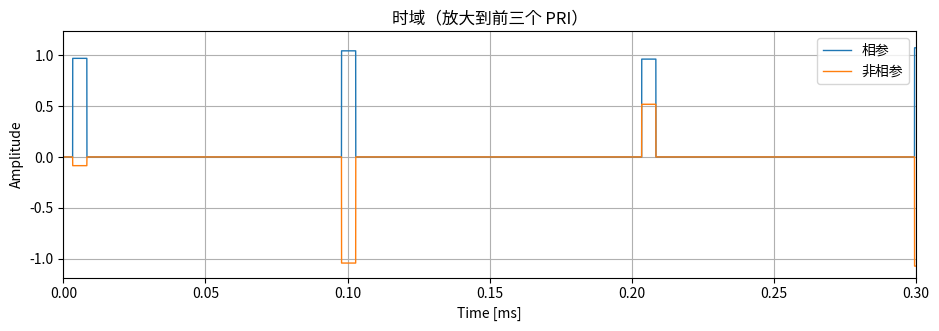
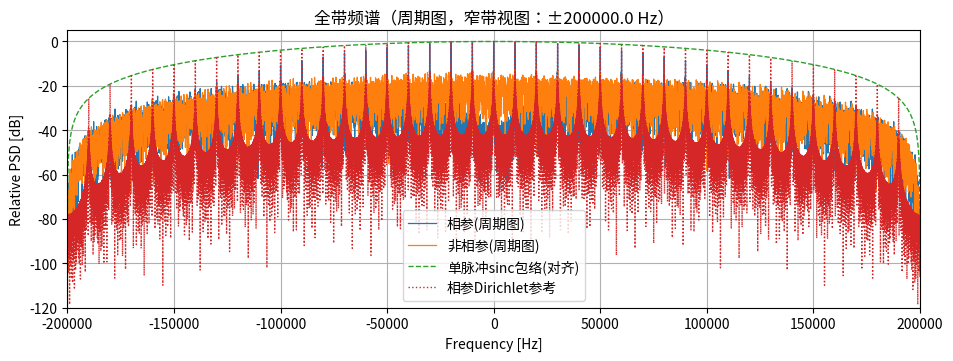
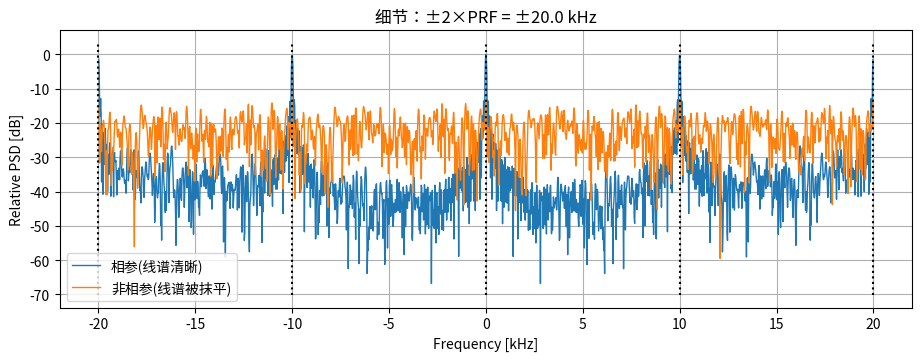
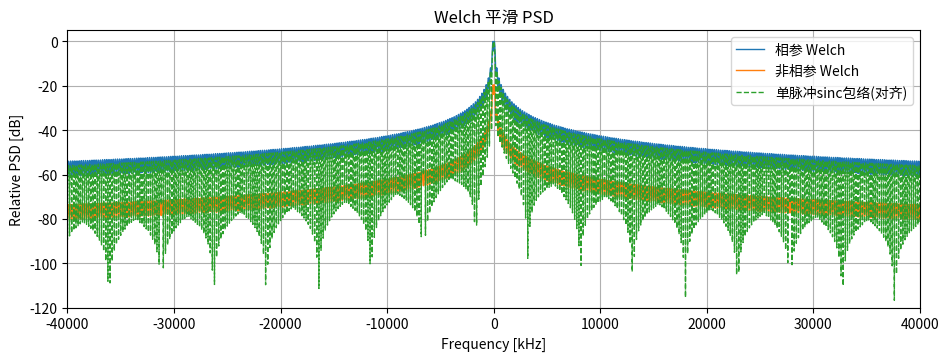

Source code (Python) for these figures, in order:
#!/usr/bin/env python3
# -*- coding: utf-8 -*-
"""
Created on Fri Sep  5 17:00:34 2025

[redacted]



"""

import numpy as np
import matplotlib.pyplot as plt
from scipy import signal
from scipy.fft import fft, fftshift
import os
import warnings

# 设置随机种子
np.random.seed(1)

# ================= 信号与频谱参数 =================
fs = 200e6  # 采样率 [Hz]
PRI = 100e-6  # 脉冲重复间隔 [s]
PRF = 1 / PRI
tau = 5e-6  # 脉宽 [s]
Npulse = 128  # 脉冲数
fc = 0  # 基带演示（设非零可搬移到载频）

# 非相参扰动
use_random_phase = True
use_PRI_jitter = True
use_amp_jitter = True
sigma_phi = np.pi  # 相位抖动
sigma_PRI = 0.02 * PRI  # 2% PRI 抖动
sigma_amp = 0.05  # 5% 幅度抖动

# 频谱
pad_factor = 2
zoom_bins = 2  # "±N×PRF 细节"中的 N
BAND_VIEW_HZ = 2e5  # 周期图仅显示 ±BAND_VIEW_HZ

# ================= 绘图/导出控制 =================
OUTDIR = "out_show_and_save"
RES_DPI = 220  # 导出分辨率
Y_LIM_BAND = [-120, 5]  # 周期图 y 轴
Y_LIM_WELCH = [-120, 5]  # Welch y 轴
MAXPTS_MAIN = 80000  # 周期图主曲线抽点上限（保极值）
MAXPTS_REF = 30000  # 参考曲线抽点上限
SAVE_PDF = False  # 同名 PDF（矢量），如需请置 true
SAVE_FIG = False  # 同名 FIG（MATLAB 可编辑），如需请置 true

if not os.path.exists(OUTDIR):
    os.makedirs(OUTDIR)

# ================= 生成信号 =================
T_total = Npulse * PRI
Ns = int(round(T_total * fs))
t = np.arange(Ns) / fs
x_coh = np.zeros(Ns, dtype=complex)
x_ncoh = np.zeros(Ns, dtype=complex)
L_p = max(1, int(round(tau * fs)))

for n in range(Npulse):
    t0_nom = n * PRI
    t0 = t0_nom + (use_PRI_jitter * np.random.randn() * sigma_PRI)
    k0 = int(round(t0 * fs))
    k1 = k0 + L_p - 1

    if k1 < 0 or k0 >= Ns:
        continue

    k0 = max(k0, 0)
    k1 = min(k1, Ns - 1)

    if k0 > k1:
        continue

    seg = slice(k0, k1 + 1)

    A = 1 + (use_amp_jitter * sigma_amp * np.random.randn())
    phi_coh = 0

    if use_random_phase:
        if np.isfinite(sigma_phi) and sigma_phi > 0:
            phi_ncoh = max(-np.pi, min(np.pi, np.random.randn() * sigma_phi))
        else:
            phi_ncoh = 2 * np.pi * np.random.rand()
    else:
        phi_ncoh = 0

    tt = t[seg]
    x_coh[seg] = x_coh[seg] + A * np.exp(1j * (2 * np.pi * fc * tt + phi_coh))
    x_ncoh[seg] = x_ncoh[seg] + A * np.exp(1j * (2 * np.pi * fc * tt + phi_ncoh))

# ================= 周期图 & 参考曲线 =================
Nfft = 2**int(np.ceil(np.log2(Ns * pad_factor)))
Xc = fftshift(fft(x_coh, Nfft))
Xn = fftshift(fft(x_ncoh, Nfft))
f = np.arange(-Nfft//2, Nfft//2) * (fs / Nfft)  # Hz

Pc_dB = 10 * np.log10((np.abs(Xc) / Ns)**2 + np.finfo(float).eps)
Pn_dB = 10 * np.log10((np.abs(Xn) / Ns)**2 + np.finfo(float).eps)
ref0 = np.max(Pc_dB)
Pc_dB = Pc_dB - ref0
Pn_dB = Pn_dB - ref0

# 单脉冲包络 + Dirichlet（视觉参考）
env_dB = 20 * np.log10(np.abs(np.sinc(f * tau)) + np.finfo(float).eps)
env_dB = env_dB - np.max(env_dB)
T = PRI
dirich = Npulse * (np.abs(np.sinc(Npulse * f * T)) / (np.abs(np.sinc(f * T)) + np.finfo(float).eps))
dirich = dirich / np.max(dirich)
dir_dB = 20 * np.log10(dirich + np.finfo(float).eps)
theo_coh_env_dB = env_dB + dir_dB

# ================= Welch PSD =================
win = signal.windows.hann(4096)
nover = int(0.5 * len(win))
nfft_w = 8192
fw, Pw_c = signal.welch(x_coh, fs, window=win, noverlap=nover, nfft=nfft_w, return_onesided=False, scaling='spectrum')
_, Pw_n = signal.welch(x_ncoh, fs, window=win, noverlap=nover, nfft=nfft_w, return_onesided=False, scaling='spectrum')

# 转换为中心频率
fw = fftshift(fw)
Pw_c = fftshift(Pw_c)
Pw_n = fftshift(Pw_n)

Pw_c_dB = 10 * np.log10(Pw_c + np.finfo(float).eps)
Pw_n_dB = 10 * np.log10(Pw_n + np.finfo(float).eps)
Pw_c_dB = Pw_c_dB - np.max(Pw_c_dB)
Pw_n_dB = Pw_n_dB - np.max(Pw_c_dB)

# ================= 工具函数 =================
def clip2nan(y, yMin):
    """将低于阈值的值设为NaN"""
    y = y.copy()
    y[y < yMin] = np.nan
    return y

def decimate_for_plot(x, y, maxPts, keepExtrema=False):
    """
    抽点以减少绘图伪影与数据量；keepExtrema=true 每组保 min/max
    """
    n = len(x)
    if n <= maxPts:
        return x, y

    g = int(np.ceil(n / maxPts))

    if keepExtrema:
        nb = int(n // g)
        x2 = np.zeros(2 * nb)
        y2 = np.zeros(2 * nb)
        k = 0

        for i in range(nb):
            start_idx = i * g
            end_idx = min((i + 1) * g, n)
            idx = slice(start_idx, end_idx)

            y_seg = y[idx]
            x_seg = x[idx]

            ymin_idx = np.argmin(y_seg)
            ymax_idx = np.argmax(y_seg)

            y2[k] = y_seg[ymin_idx]
            x2[k] = x_seg[ymin_idx]
            k += 1

            y2[k] = y_seg[ymax_idx]
            x2[k] = x_seg[ymax_idx]
            k += 1

        # 排序
        sort_idx = np.argsort(x2[:k])
        return x2[:k][sort_idx], y2[:k][sort_idx]
    else:
        return x[::g], y[::g]

def save_figure(fig, base, dpi, save_pdf, save_fig):
    """
    同时导出 PNG（位图）/可选 PDF（矢量）/可选 FIG（MATLAB）
    """
    fig.savefig(base + ".png", dpi=dpi, bbox_inches='tight')

    if save_pdf:
        fig.savefig(base + ".pdf", bbox_inches='tight')

    if save_fig:
        # Python中没有直接的FIG格式保存，可以保存为pickle或其他格式
        pass

# ================= 1) 时域（前三个 PRI） =================
fig, ax = plt.subplots(figsize=(11, 3.2))
ax.plot(t * 1e3, np.real(x_coh), linewidth=1)
ax.plot(t * 1e3, np.real(x_ncoh), linewidth=1)
ax.grid(True)
ax.set_xlim([0, 3 * PRI * 1e3])
ax.set_xlabel('Time [ms]')
ax.set_ylabel('Amplitude')
ax.set_title('时域（放大到前三个 PRI）')
ax.legend(['相参', '非相参'], loc='best')
# save_figure(fig, os.path.join(OUTDIR, '01_time_domain'), RES_DPI, SAVE_PDF, SAVE_FIG)
plt.show()

# ================= 2) 周期图（仅 ±BAND_VIEW_HZ） ==========
idx_band = np.abs(f) <= BAND_VIEW_HZ
f_band = f[idx_band]
Pc_band = Pc_dB[idx_band]
Pn_band = Pn_dB[idx_band]
env_band = env_dB[idx_band]
ref_band = theo_coh_env_dB[idx_band]

fxc, yc = decimate_for_plot(f_band, Pc_band, MAXPTS_MAIN, True)
fxn, yn = decimate_for_plot(f_band, Pn_band, MAXPTS_MAIN, True)
fxe, ye = decimate_for_plot(f_band, env_band, MAXPTS_REF, False)
fxr, yr = decimate_for_plot(f_band, ref_band, MAXPTS_REF, False)

ye = clip2nan(ye, Y_LIM_BAND[0])
yr = clip2nan(yr, Y_LIM_BAND[0])

fig, ax = plt.subplots(figsize=(11, 3.6))
ax.plot(fxc, yc, linewidth=0.9)
ax.plot(fxn, yn, linewidth=0.9)
ax.plot(fxe, ye, '--', linewidth=1)
ax.plot(fxr, yr, ':', linewidth=1)
ax.grid(True)
ax.set_xlim([-BAND_VIEW_HZ, BAND_VIEW_HZ])
ax.set_ylim(Y_LIM_BAND)
ax.set_xlabel('Frequency [Hz]')
ax.set_ylabel('Relative PSD [dB]')
ax.set_title(f'全带频谱（周期图，窄带视图：±{BAND_VIEW_HZ} Hz）')
ax.legend(['相参(周期图)', '非相参(周期图)', '单脉冲sinc包络(对齐)', '相参Dirichlet参考'], loc='best')
# save_figure(fig, os.path.join(OUTDIR, '02_periodogram_pmBAND'), RES_DPI, SAVE_PDF, SAVE_FIG)
plt.show()

# ================= 3) 细节：± zoom_bins × PRF（kHz） ======
f_win = zoom_bins * PRF
idx_zoom = np.abs(f) <= f_win

fig, ax = plt.subplots(figsize=(11, 3.6))
ax.plot(f[idx_zoom] / 1e3, Pc_dB[idx_zoom], linewidth=1)
ax.plot(f[idx_zoom] / 1e3, Pn_dB[idx_zoom], linewidth=1)

yl = ax.get_ylim()
stem_k = np.arange(-zoom_bins, zoom_bins + 1) * PRF

for kk in stem_k:
    ax.plot([kk / 1e3, kk / 1e3], yl, 'k:')

ax.grid(True)
ax.set_xlabel('Frequency [kHz]')
ax.set_ylabel('Relative PSD [dB]')
ax.set_title(f'细节：±{zoom_bins}×PRF = ±{f_win/1e3:.1f} kHz')
ax.legend(['相参(线谱清晰)', '非相参(线谱被抹平)'], loc='best')
# save_figure(fig, os.path.join(OUTDIR, '03_zoom_pmNPRF'), RES_DPI, SAVE_PDF, SAVE_FIG)
plt.show()

# ================= 4) Welch 平滑 PSD（kHz） ===============
fx_env_w, env_w_plot = decimate_for_plot(f / 1e3, env_dB, MAXPTS_REF, False)
env_w_plot = clip2nan(env_w_plot, Y_LIM_WELCH[0])

fig, ax = plt.subplots(figsize=(11, 3.6))
ax.plot(fw / 1e3, Pw_c_dB, linewidth=1)
ax.plot(fw / 1e3, Pw_n_dB, linewidth=1)
ax.plot(fx_env_w, env_w_plot, '--', linewidth=1)
ax.grid(True)
ax.set_xlim([-fs/1e3*0.2, fs/1e3*0.2])
ax.set_ylim(Y_LIM_WELCH)
ax.set_xlabel('Frequency [kHz]')
ax.set_ylabel('Relative PSD [dB]')
ax.set_title('Welch 平滑 PSD')
ax.legend(['相参 Welch', '非相参 Welch', '单脉冲sinc包络(对齐)'], loc='best')
# save_figure(fig, os.path.join(OUTDIR, '04_welch'), RES_DPI, SAVE_PDF, SAVE_FIG)
plt.show()

print(f'已在屏幕显示并导出 PNG 到：{OUTDIR}')
